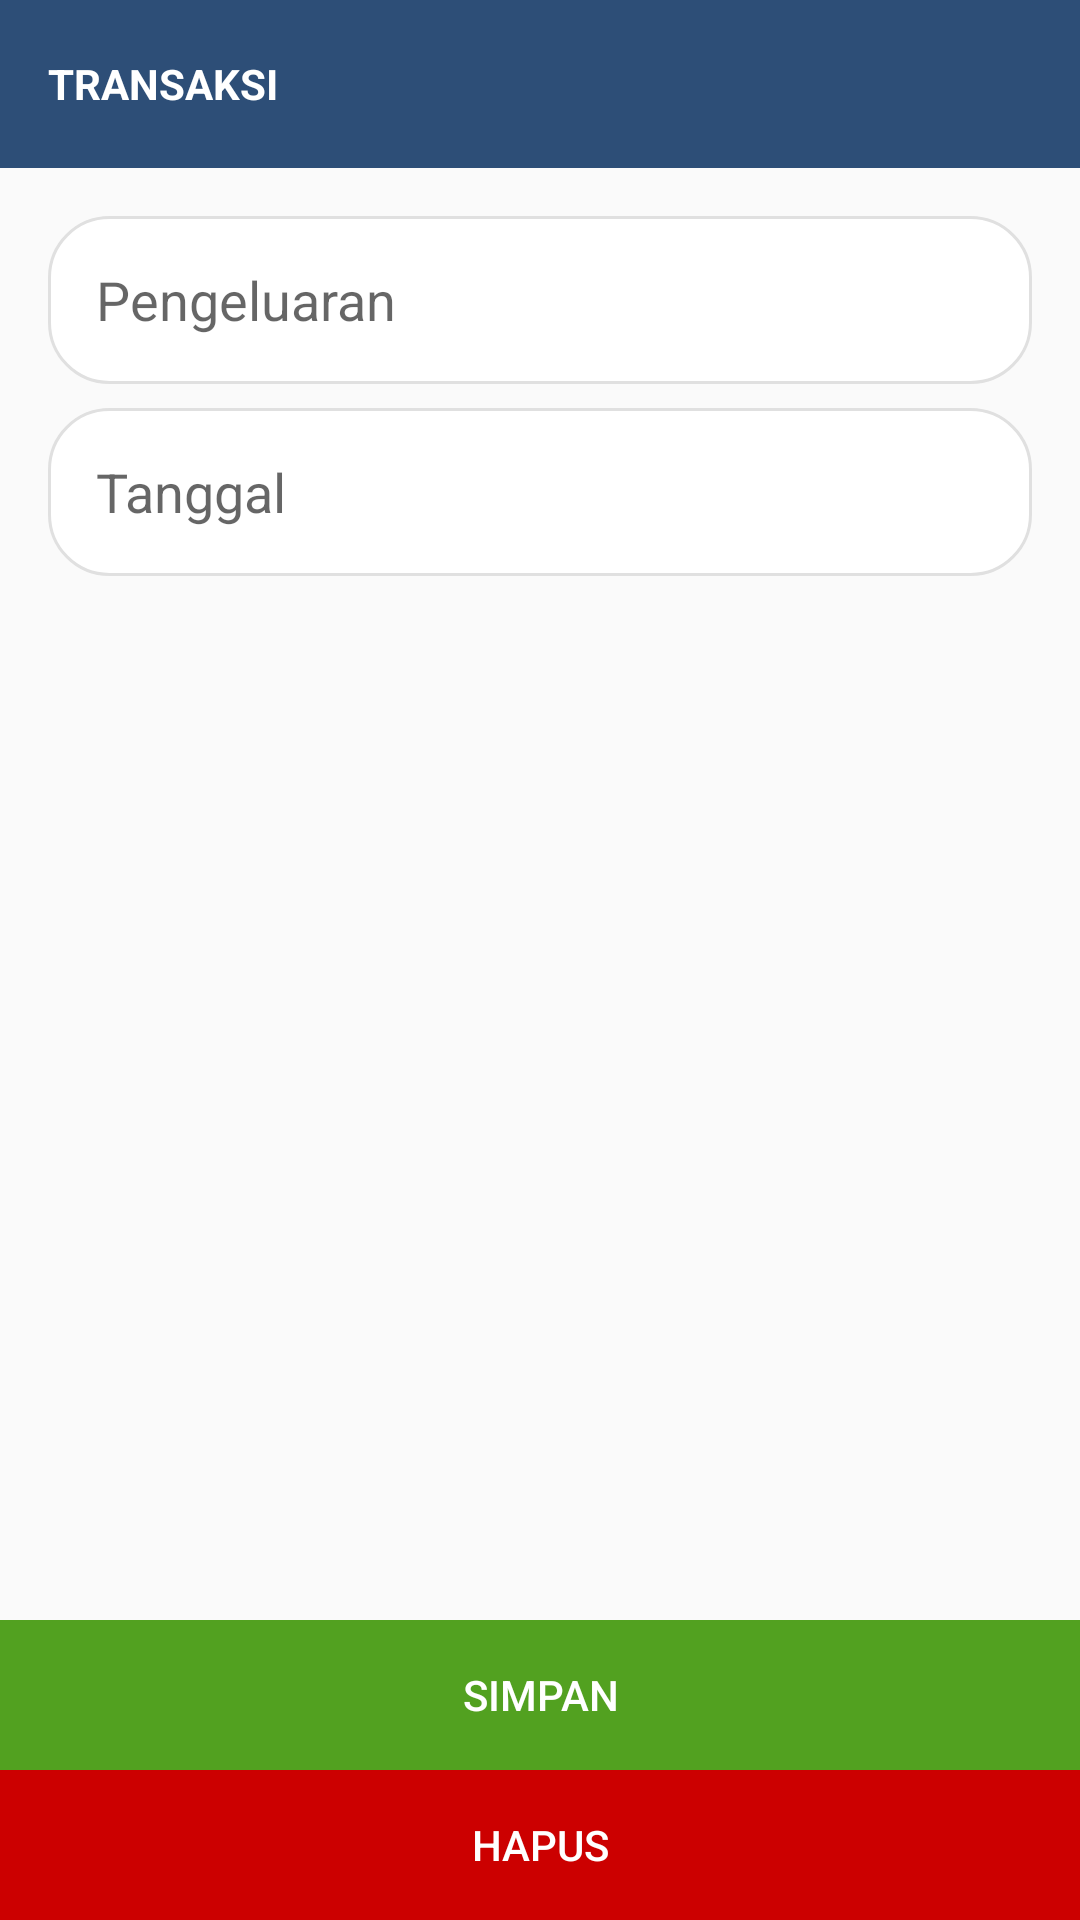

Produce the Android XML layout that renders to this screen, including the resource entries it uses.
<!-- AndroidManifest.xml: application theme AppTheme -->
<!-- res/layout/activity_transaksi_edit.xml -->
<?xml version="1.0" encoding="utf-8"?>
<androidx.constraintlayout.widget.ConstraintLayout xmlns:android="http://schemas.android.com/apk/res/android"
    xmlns:app="http://schemas.android.com/apk/res-auto"
    xmlns:tools="http://schemas.android.com/tools"
    android:layout_width="match_parent"
    android:layout_height="match_parent"
    tools:context=".TransaksiEditActivity">

    <androidx.appcompat.widget.Toolbar
        android:id="@+id/toolbar"
        android:fitsSystemWindows="true"
        android:layout_width="match_parent"
        android:layout_height="wrap_content"
        android:background="@color/colorPrimary"
        app:layout_constraintTop_toTopOf="parent">

        <TextView
            android:layout_width="wrap_content"
            android:layout_height="wrap_content"
            android:text="TRANSAKSI"
            android:layout_gravity="left"
            android:id="@+id/toolbar_title"
            android:textStyle="bold"
            android:textColor="#ffffff"/>

    </androidx.appcompat.widget.Toolbar>

    <LinearLayout
        android:orientation="vertical"
        android:layout_width="match_parent"
        android:layout_height="wrap_content"
        android:padding="16dp"
        app:layout_constraintTop_toBottomOf="@id/toolbar">

        <EditText
            android:id="@+id/pengeluaran"
            android:layout_width="match_parent"
            android:layout_height="56dp"
            android:layout_marginBottom="8dp"
            android:paddingLeft="16dp"
            android:inputType="number"
            android:hint="Pengeluaran"
            android:background="@drawable/et_nice" />

        <EditText
            android:id="@+id/tanggal"
            android:layout_width="match_parent"
            android:layout_height="56dp"
            android:layout_marginBottom="16dp"
            android:paddingLeft="16dp"
            android:hint="Tanggal"
            android:background="@drawable/et_nice"/>

    </LinearLayout>

    <LinearLayout
        android:orientation="vertical"
        android:layout_width="match_parent"
        android:layout_height="wrap_content"
        app:layout_constraintBottom_toBottomOf="parent">

        <Button
            android:id="@+id/saveTransaksi"
            android:layout_width="match_parent"
            android:layout_height="50dp"
            android:text="SIMPAN"
            android:textColor="@android:color/white"
            android:background="#52a120"/>

        <Button
            android:id="@+id/deleteTransaksi"
            android:layout_width="match_parent"
            android:layout_height="50dp"
            android:text="HAPUS"
            android:textColor="@android:color/white"
            android:background="@drawable/btn_nice_red"/>

    </LinearLayout>

</androidx.constraintlayout.widget.ConstraintLayout>
<!-- resources referenced by this layout -->
<resources>
  <color name="colorPrimary">#2d4e77</color>
  <!-- drawable btn_nice_red (drawable) -->
  <?xml version="1.0" encoding="utf-8"?>
  <shape xmlns:android="http://schemas.android.com/apk/res/android" android:shape="rectangle">
      <solid android:color="@android:color/holo_red_dark" />
  </shape>
  <!-- drawable et_nice (drawable) -->
  <?xml version="1.0" encoding="utf-8"?>
  <shape xmlns:android="http://schemas.android.com/apk/res/android"
      android:shape="rectangle">
      <corners android:radius="20dp" />
      <stroke android:width="3px" android:color="#E0E0E0" />
      <solid android:color="@android:color/background_light" />
  </shape>
  <style name="AppTheme" parent="Theme.AppCompat.Light.NoActionBar">
          
          <item name="colorPrimary">@color/colorPrimary</item>
          <item name="colorPrimaryDark">@color/colorPrimaryDark</item>
          <item name="colorAccent">@color/colorAccent</item>
          <item name="drawerArrowStyle">@style/DrawerArrowStyle</item>
          <item name="colorControlNormal">@android:color/white</item>
      </style>
  <color name="colorPrimaryDark">#1a2c44</color>
  <color name="colorAccent">#D81B60</color>
  <style name="DrawerArrowStyle" parent="@style/Widget.AppCompat.DrawerArrowToggle">
          <item name="spinBars">true</item>
          <item name="color">@android:color/white</item>
      </style>
</resources>
